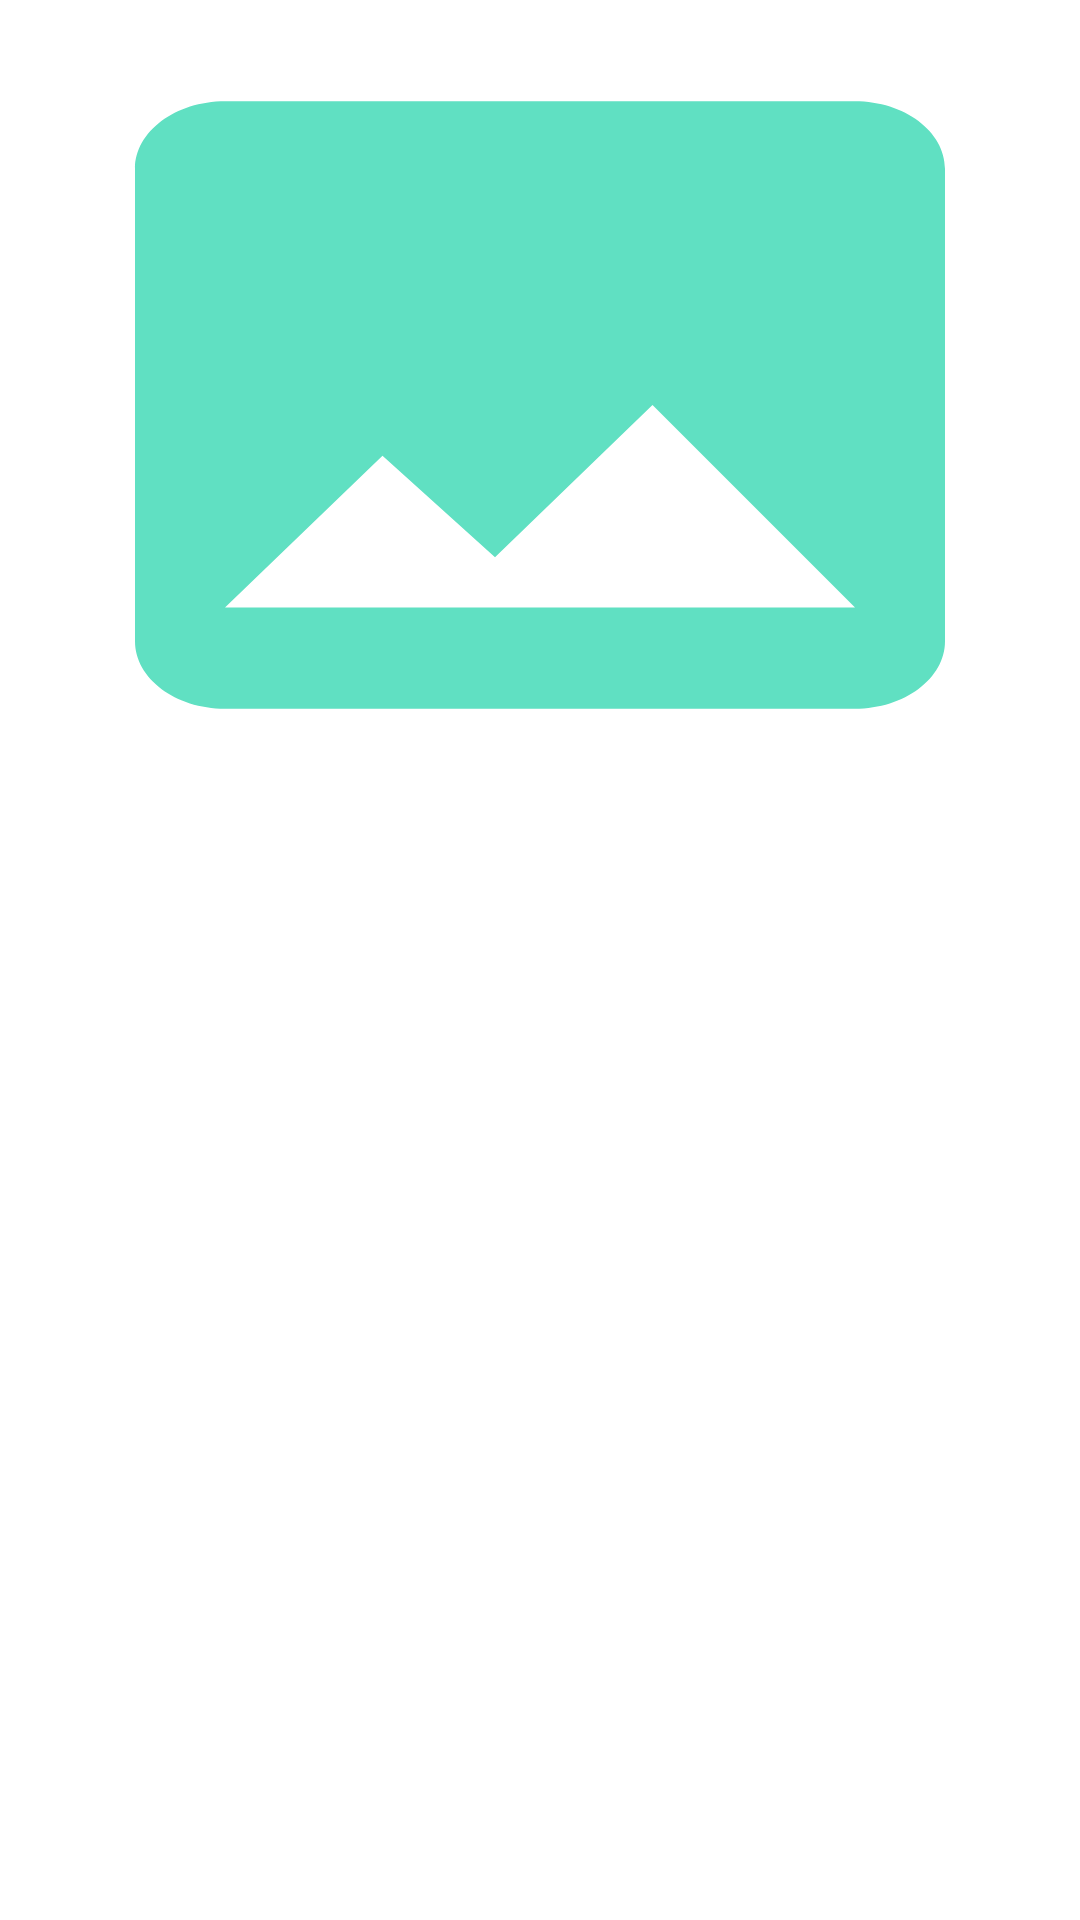

Write the Android layout XML for this screen, with the resource values it uses.
<!-- AndroidManifest.xml: application theme Theme.TestTask -->
<!-- res/layout/frame_item.xml -->
<?xml version="1.0" encoding="utf-8"?>
<androidx.constraintlayout.widget.ConstraintLayout xmlns:android="http://schemas.android.com/apk/res/android"
    android:layout_width="200dp"
    android:layout_height="200dp"
    android:layout_marginHorizontal="10dp"
    xmlns:app="http://schemas.android.com/apk/res-auto">

    <ImageView
        android:id="@+id/frame_iv"
        android:layout_width="0dp"
        android:layout_height="0dp"
        android:background="@drawable/ic_default_image"
        app:layout_constraintDimensionRatio="H,4:3"
        app:layout_constraintStart_toStartOf="parent"
        app:layout_constraintTop_toTopOf="parent"
        app:layout_constraintEnd_toEndOf="parent"/>

</androidx.constraintlayout.widget.ConstraintLayout>
<!-- resources referenced by this layout -->
<resources>
  <!-- drawable ic_default_image (drawable) -->
  <vector xmlns:android="http://schemas.android.com/apk/res/android" android:height="24dp" android:tint="@color/teal" android:viewportHeight="24" android:viewportWidth="24" android:width="24dp">
        
      <path android:fillColor="@android:color/white" android:pathData="M21,19V5c0,-1.1 -0.9,-2 -2,-2H5c-1.1,0 -2,0.9 -2,2v14c0,1.1 0.9,2 2,2h14c1.1,0 2,-0.9 2,-2zM8.5,13.5l2.5,3.01L14.5,12l4.5,6H5l3.5,-4.5z"/>
      
  </vector>
  <color name="teal">#60E0C2</color>
</resources>
